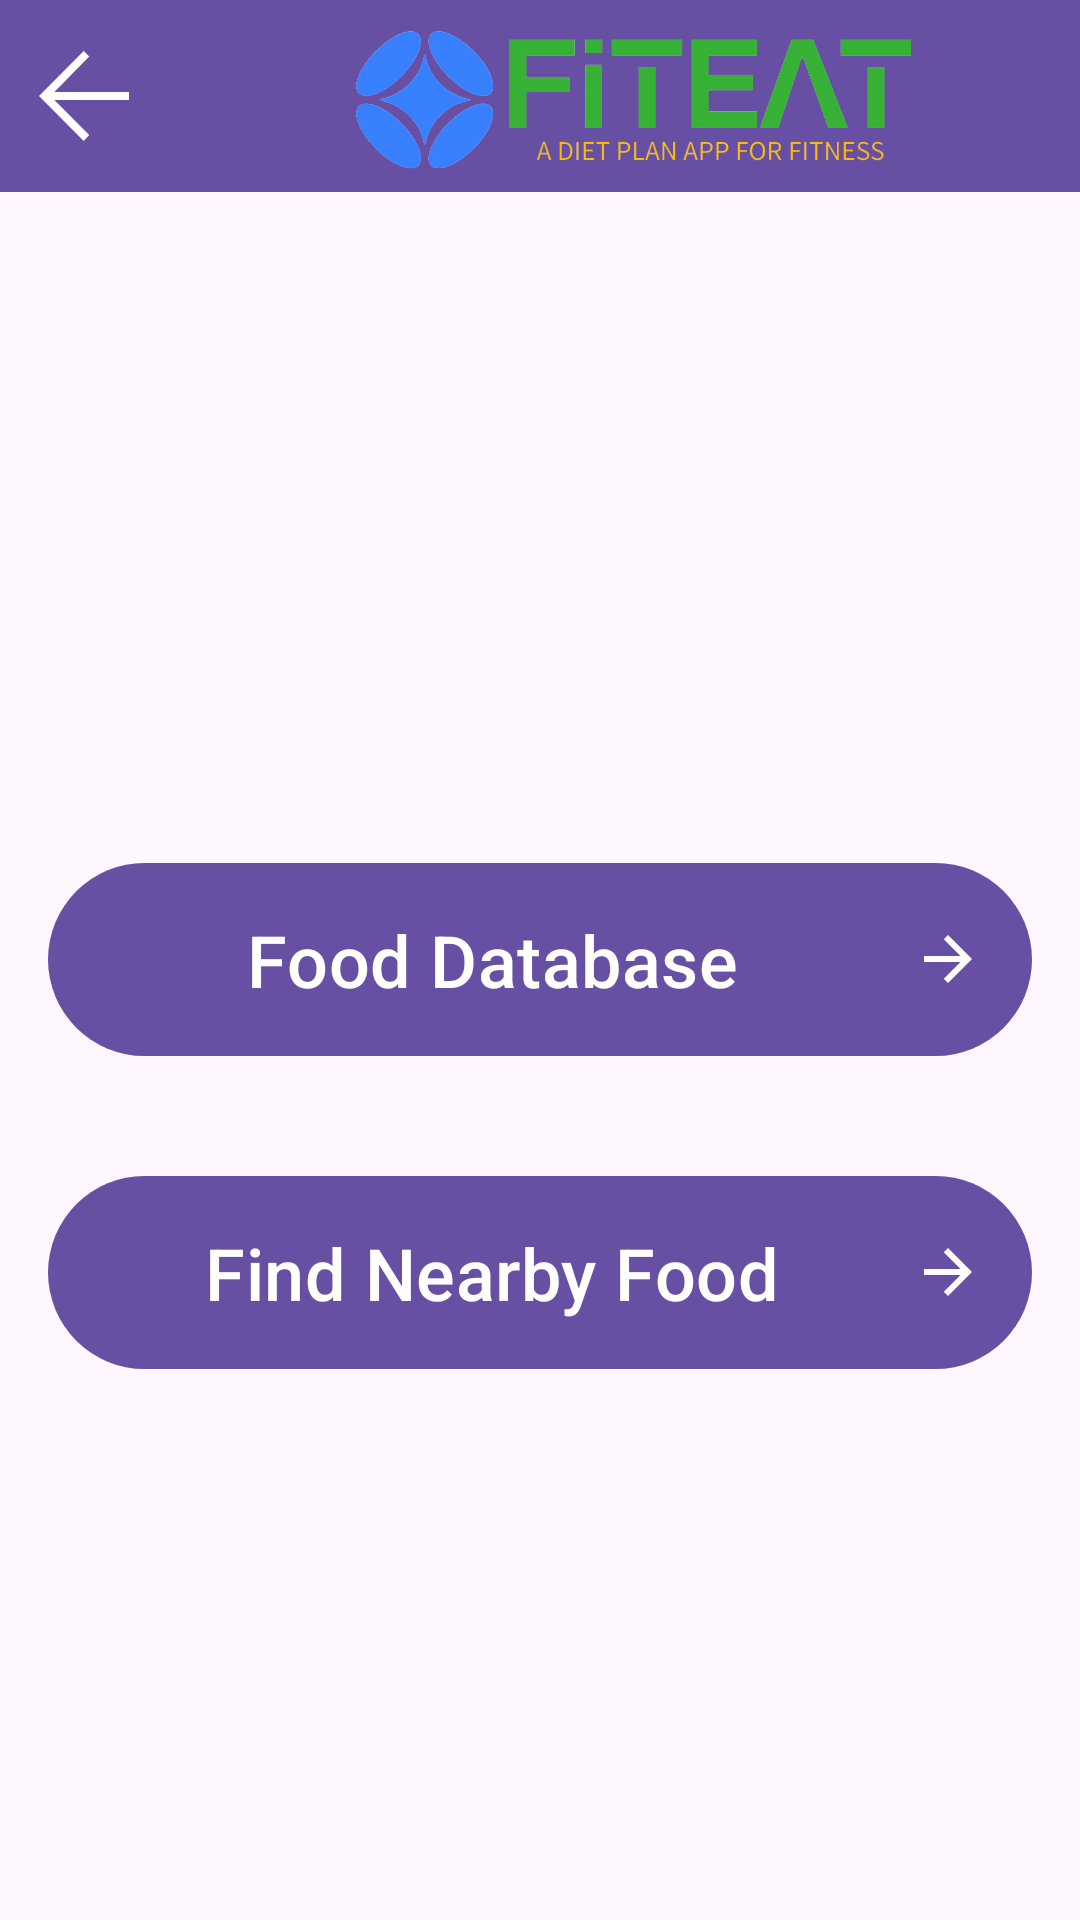

The Android layout XML behind this screen, and the referenced resources:
<!-- AndroidManifest.xml: application theme Theme.Material3.Light -->
<!-- res/layout/activity_meal_planning.xml -->
<?xml version="1.0" encoding="utf-8"?>
<RelativeLayout xmlns:android="http://schemas.android.com/apk/res/android"
    xmlns:app="http://schemas.android.com/apk/res-auto"
    xmlns:tools="http://schemas.android.com/tools"
    android:layout_width="match_parent"
    android:layout_height="match_parent"
    tools:context=".MealPlanning">>

    <androidx.appcompat.widget.Toolbar
        android:id="@+id/toolbar"
        android:layout_width="match_parent"
        android:layout_height="?attr/actionBarSize"
        android:background="?attr/colorPrimary"
        app:logo="@drawable/fiteatlogo"
        app:navigationIcon="@drawable/ic_back_button"
        />

    <Button
        android:id="@+id/btnFoodDatabase"
        android:layout_width="match_parent"
        android:layout_height="wrap_content"
        android:layout_centerInParent="true"
        android:layout_marginStart="16dp"
        android:layout_marginTop="16dp"
        android:layout_marginEnd="16dp"
        android:layout_marginBottom="16dp"
        android:drawableEnd="@drawable/ic_arrow_right"
        android:drawablePadding="8dp"
        android:padding="16dp"
        android:text="Food Database"
        android:textAllCaps="false"
        android:textSize="24sp" />

    <Button
        android:id="@+id/btnFindFood"
        android:layout_width="match_parent"
        android:layout_height="wrap_content"
        android:layout_below="@id/btnFoodDatabase"
        android:layout_margin="16dp"
        android:drawableEnd="@drawable/ic_arrow_right"
        android:drawablePadding="8dp"
        android:padding="16dp"
        android:text="Find Nearby Food"
        android:textAllCaps="false"
        android:textSize="24sp" />

</RelativeLayout>
<!-- resources referenced by this layout -->
<resources>
  <!-- drawable fiteatlogo: png bitmap (drawable, 59113 bytes) -->
  <!-- drawable ic_arrow_right (drawable) -->
  <?xml version="1.0" encoding="utf-8"?>
  <vector xmlns:android="http://schemas.android.com/apk/res/android"
      android:width="24dp"
      android:height="24dp"
      android:viewportHeight="24.0"
      android:viewportWidth="24.0">
      <path
          android:fillColor="#FFFFFF"
          android:pathData="M12,4l-1.41,1.41L16.17,11H4v2h12.17l-5.58,5.59L12,20l8,-8z"/>
  </vector>
  <!-- drawable ic_back_button (drawable) -->
  <vector xmlns:android="http://schemas.android.com/apk/res/android"
      android:width="30dp"
      android:height="30dp"
      android:viewportWidth="19.9"
      android:viewportHeight="19.8">
      <path
          android:fillColor="@color/white"
          android:pathData="M11.1,1.2l-1.2,-1.2l-9.9,9.9l9.9,9.9l1.2,-1.3l-7.7,-7.7l16.5,0l0,-1.8l-16.5,0z"/>
  </vector>
  <color name="white">#FFFFFFFF</color>
</resources>
